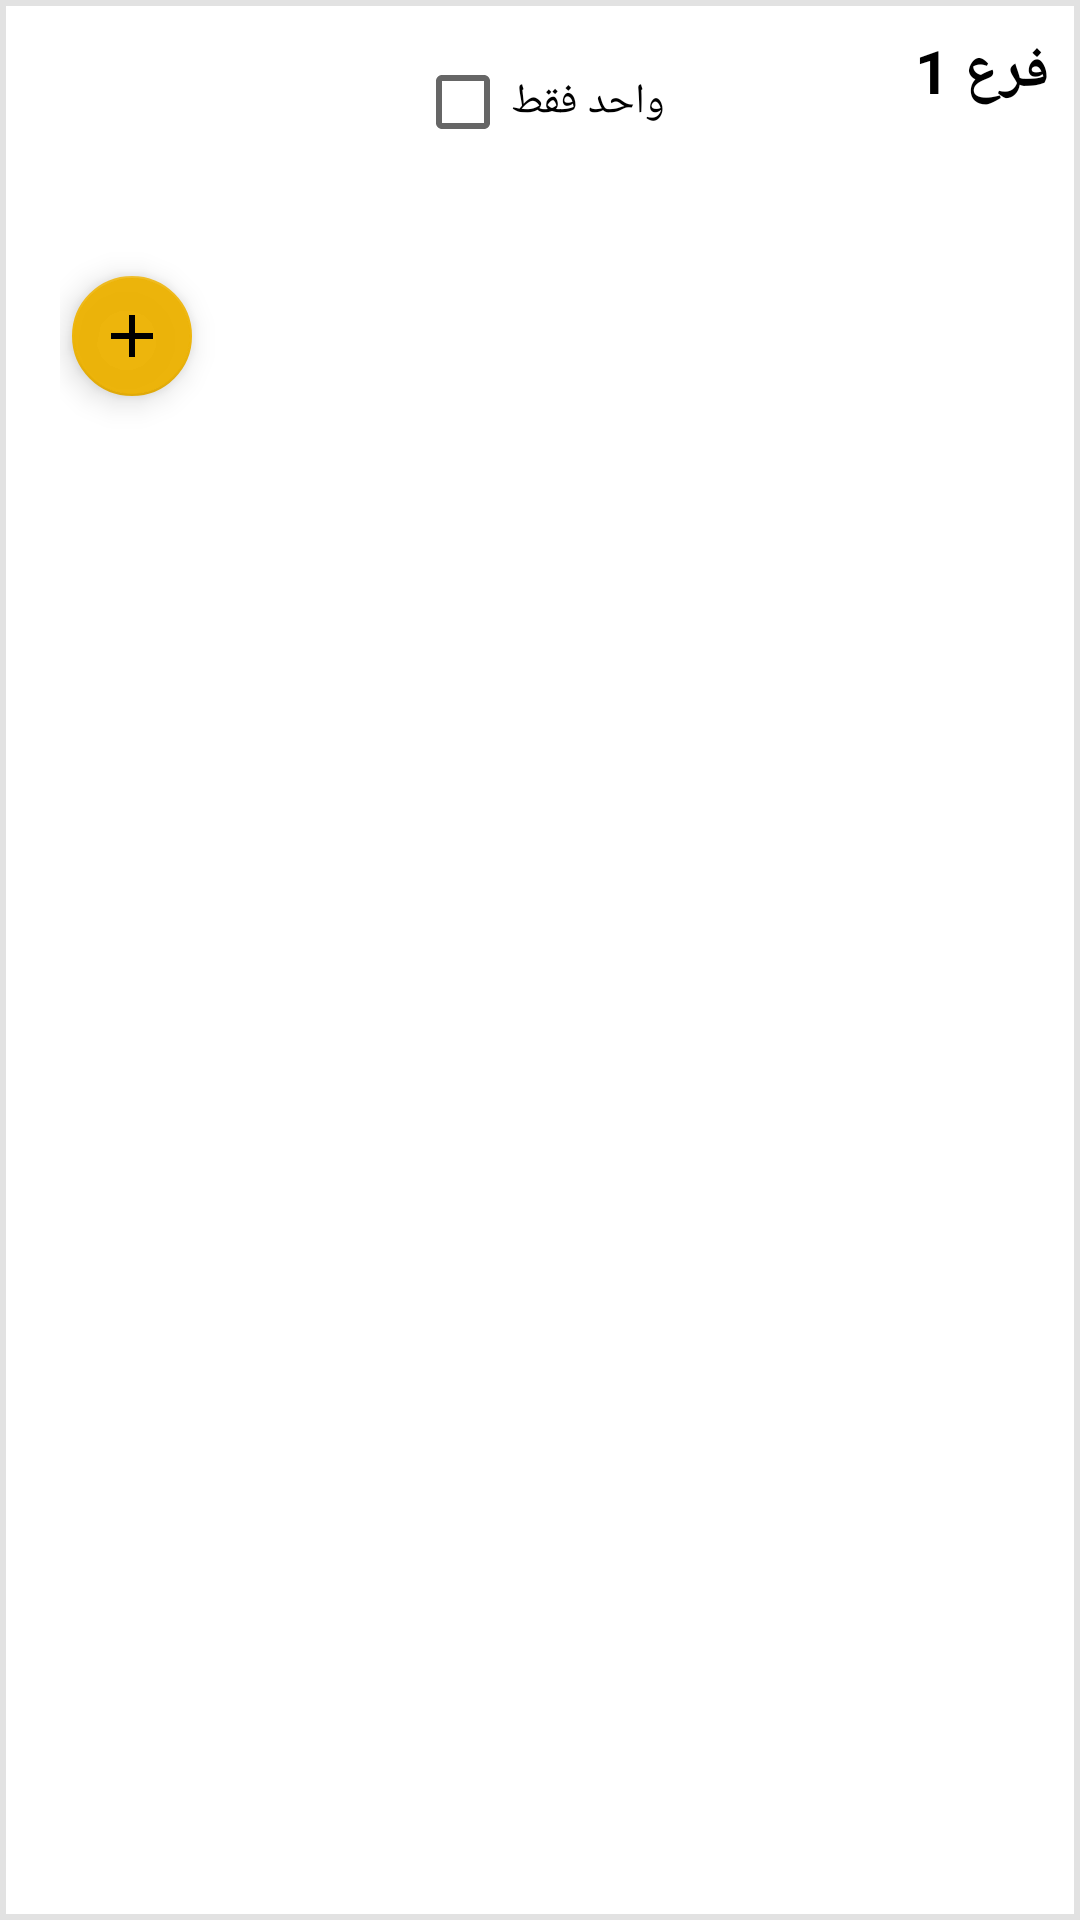

Produce the Android XML layout that renders to this screen, including the resource entries it uses.
<!-- AndroidManifest.xml: application theme Theme.OrderTakerFrontEnd -->
<!-- res/layout/editable_section_addons.xml -->
<?xml version="1.0" encoding="utf-8"?>
<LinearLayout
    xmlns:android="http://schemas.android.com/apk/res/android"
    xmlns:app="http://schemas.android.com/apk/res-auto"
    xmlns:tools="http://schemas.android.com/tools"
    android:layout_width="match_parent"
    android:layout_height="match_parent"
    android:padding="10dp"
    android:background="@drawable/classic_border"
    android:orientation="vertical"
    tools:context=".MenuEditActivity">

    <RelativeLayout
        android:layout_width="match_parent"
        android:layout_height="wrap_content"
        android:orientation="horizontal">

        <TextView
            android:id="@+id/section_name"
            android:layout_width="wrap_content"
            android:layout_height="wrap_content"
            android:layout_alignParentRight="true"
            android:text="فرع 1"
            android:textColor="#000000"
            android:textSize="20dp"
            android:textStyle="bold" />

        <CheckBox
            android:id="@+id/only_one"
            android:layout_width="wrap_content"
            android:layout_height="wrap_content"
            android:layout_marginRight="50dp"
            android:layout_centerHorizontal="true"
            android:text="واحد فقط"/>

        <ImageView
            android:id="@+id/delete_section"
            android:layout_width="30dp"
            android:layout_height="30dp"
            android:layout_alignParentLeft="true"
            android:src="@drawable/circled_x_icon"
            android:textSize="30dp" />
    </RelativeLayout>

    <LinearLayout
        android:layout_width="match_parent"
        android:layout_height="wrap_content"
        android:layout_marginTop="10dp"
        android:padding="10dp"
        android:orientation="horizontal">


        <com.google.android.material.floatingactionbutton.FloatingActionButton
            android:id="@+id/add_addon"
            android:layout_width="40dp"
            android:layout_height="40dp"
            android:layout_marginTop="10dp"
            app:fabCustomSize="40dp"
            app:backgroundTint="@color/amber"
            android:src="@drawable/ic_baseline_add_24_5_5"
            android:textAlignment="center"
            android:textStyle="bold" />

        <HorizontalScrollView
            android:layout_width="match_parent"
            android:layout_height="80dp">

            <LinearLayout
                android:id="@+id/addons_list"
                android:layout_width="match_parent"
                android:layout_height="match_parent"
                android:orientation="horizontal"/>

        </HorizontalScrollView>



    </LinearLayout>


</LinearLayout>
<!-- resources referenced by this layout -->
<resources>
  <color name="amber">#F3EDB200</color>
  <!-- drawable classic_border (drawable) -->
  <?xml version="1.0" encoding="utf-8"?>
  <shape xmlns:android="http://schemas.android.com/apk/res/android" android:shape="rectangle" >
      
      
      
      <solid android:color="#FFF" />
      <stroke android:width="2dip" android:color="#E2E2E2" />
  </shape>
  <!-- drawable ic_baseline_add_24_5_5 (drawable) -->
  <vector android:height="5dp" android:tint="#FFFFFF"
      android:viewportHeight="24" android:viewportWidth="24"
      android:width="5dp" xmlns:android="http://schemas.android.com/apk/res/android">
      <path android:fillColor="@android:color/white" android:pathData="M19,13h-6v6h-2v-6H5v-2h6V5h2v6h6v2z"/>
  </vector>
  <style name="Theme.OrderTakerFrontEnd" parent="Theme.MaterialComponents.DayNight.DarkActionBar">
          
          <item name="colorPrimary">@color/gold2</item>
          <item name="colorPrimaryVariant">@color/amber</item>
          <item name="colorOnPrimary">@color/white</item>
          
          <item name="colorSecondary">@color/teal_200</item>
          <item name="colorSecondaryVariant">@color/teal_700</item>
          <item name="colorOnSecondary">@color/black</item>
          
          <item name="android:statusBarColor" tools:targetApi="l">?attr/colorPrimaryVariant</item>
          
      </style>
  <color name="gold2">#D3B25D</color>
  <color name="white">#FFFFFFFF</color>
  <color name="teal_200">#FF03DAC5</color>
  <color name="teal_700">#FF018786</color>
  <color name="black">#FF000000</color>
</resources>
